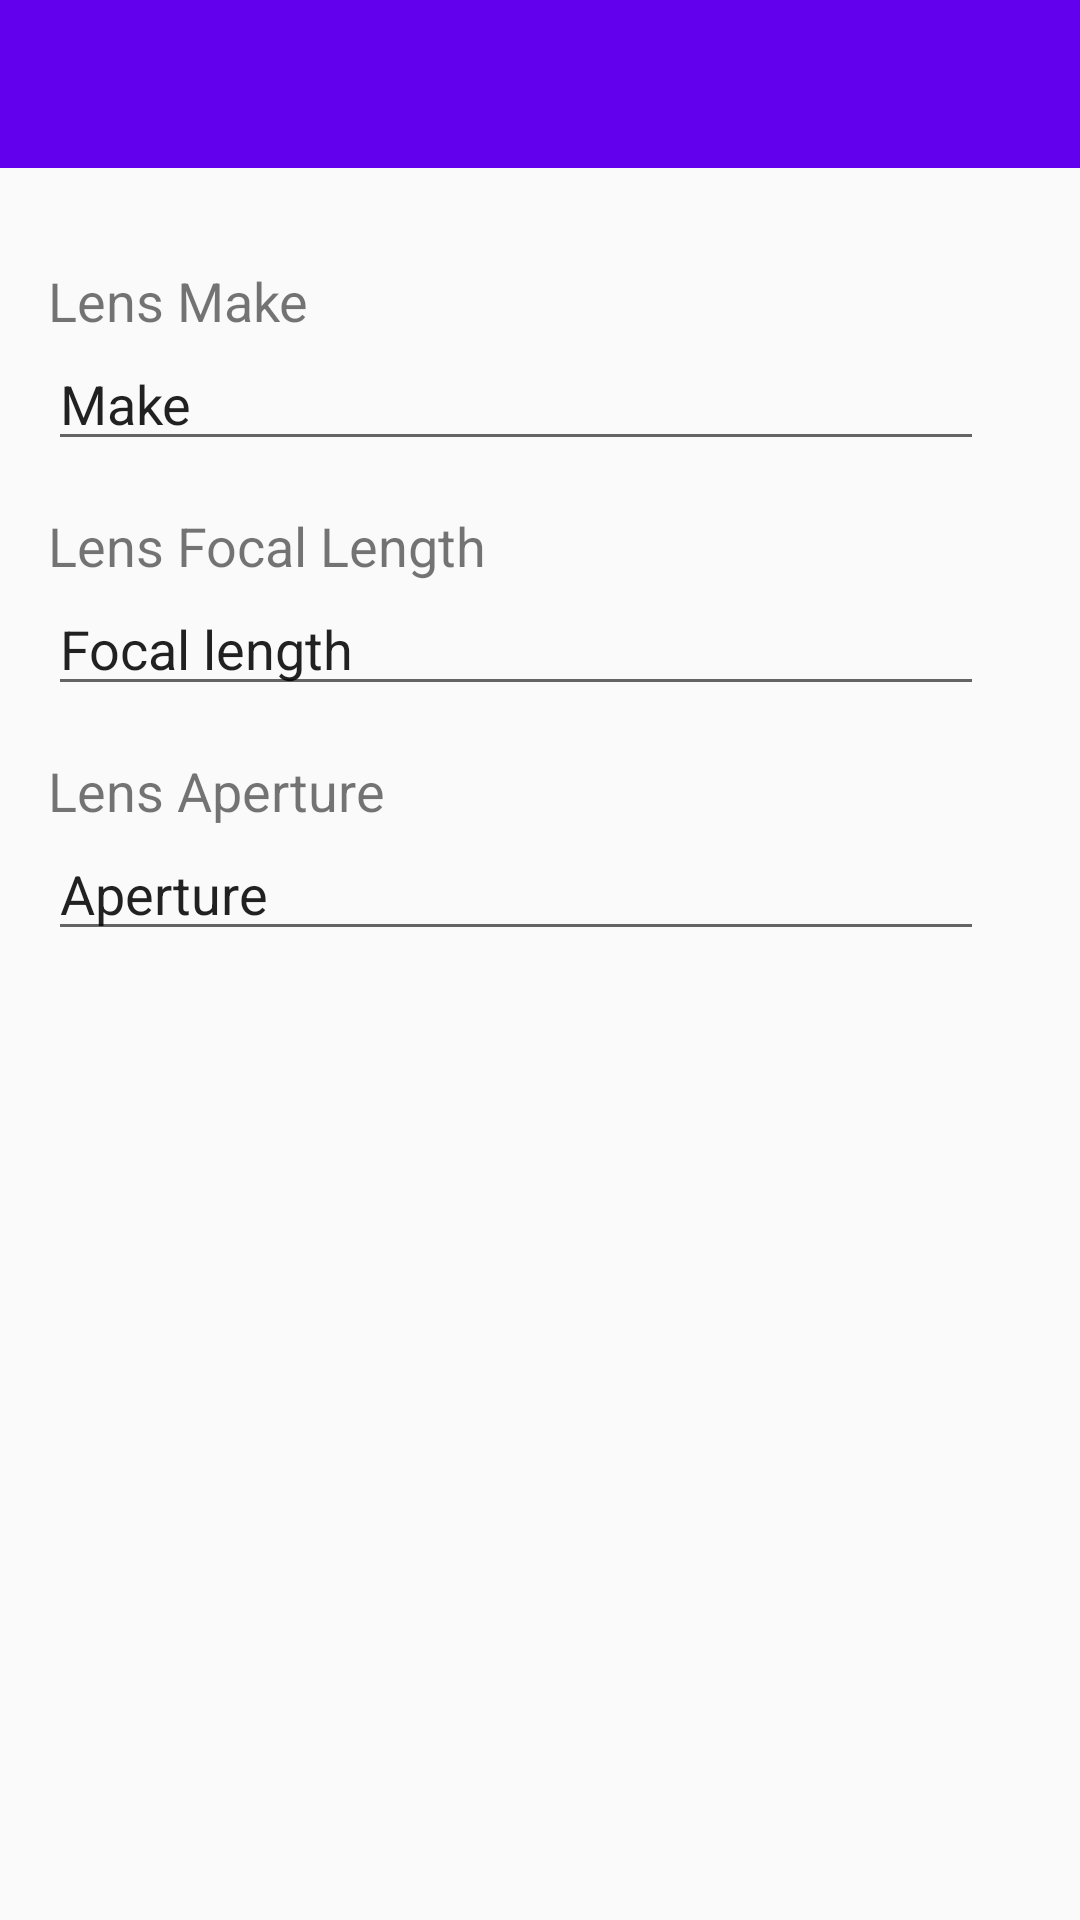

Layout XML and referenced resources for this Android screen:
<!-- AndroidManifest.xml: application theme AppTheme -->
<!-- res/layout/activity_edit_lens.xml -->
<?xml version="1.0" encoding="utf-8"?>
<androidx.constraintlayout.widget.ConstraintLayout xmlns:android="http://schemas.android.com/apk/res/android"
    xmlns:app="http://schemas.android.com/apk/res-auto"
    xmlns:tools="http://schemas.android.com/tools"
    android:layout_width="match_parent"
    android:layout_height="match_parent"
    tools:context=".UI.EditLens">

    <EditText
        android:id="@+id/input_Lensaperture"
        android:layout_width="0dp"
        android:layout_height="wrap_content"
        android:layout_marginStart="16dp"
        android:layout_marginEnd="32dp"
        android:ems="10"
        android:inputType="numberSigned|numberDecimal"
        android:text="@string/aperture"
        app:layout_constraintEnd_toEndOf="parent"
        app:layout_constraintStart_toStartOf="parent"
        app:layout_constraintTop_toBottomOf="@+id/textView20" />

    <TextView
        android:id="@+id/textView20"
        android:layout_width="wrap_content"
        android:layout_height="wrap_content"
        android:layout_marginStart="16dp"
        android:layout_marginTop="16dp"
        android:text="@string/lens_aperture"
        android:textSize="18sp"
        app:layout_constraintStart_toStartOf="parent"
        app:layout_constraintTop_toBottomOf="@+id/input_Lensfl" />

    <EditText
        android:id="@+id/input_Lensfl"
        android:layout_width="0dp"
        android:layout_height="wrap_content"
        android:layout_marginStart="16dp"
        android:layout_marginEnd="32dp"
        android:ems="10"
        android:inputType="number"
        android:text="@string/focal_length"
        app:layout_constraintEnd_toEndOf="parent"
        app:layout_constraintStart_toStartOf="parent"
        app:layout_constraintTop_toBottomOf="@+id/textView19" />

    <TextView
        android:id="@+id/textView19"
        android:layout_width="wrap_content"
        android:layout_height="wrap_content"
        android:layout_marginStart="16dp"
        android:layout_marginTop="16dp"
        android:text="@string/lens_focal_length"
        android:textSize="18sp"
        app:layout_constraintStart_toStartOf="parent"
        app:layout_constraintTop_toBottomOf="@+id/input_Lensmake" />

    <androidx.appcompat.widget.Toolbar
        android:id="@+id/toolbar"
        android:layout_width="match_parent"
        android:layout_height="wrap_content"
        android:background="?attr/colorPrimary"
        android:minHeight="?attr/actionBarSize"
        android:theme="?attr/actionBarTheme"
        app:layout_constraintEnd_toEndOf="parent"
        app:layout_constraintStart_toStartOf="parent"
        app:layout_constraintTop_toTopOf="parent"
        app:navigationIcon="@drawable/ic_baseline_arrow_back_24" />

    <TextView
        android:id="@+id/textView18"
        android:layout_width="wrap_content"
        android:layout_height="wrap_content"
        android:layout_marginStart="16dp"
        android:layout_marginTop="32dp"
        android:text="@string/lens_make"
        android:textSize="18sp"
        app:layout_constraintStart_toStartOf="parent"
        app:layout_constraintTop_toBottomOf="@+id/toolbar" />

    <EditText
        android:id="@+id/input_Lensmake"
        android:layout_width="0dp"
        android:layout_height="wrap_content"
        android:layout_marginStart="16dp"
        android:layout_marginEnd="32dp"
        android:ems="10"
        android:inputType="textPersonName"
        android:text="@string/make"
        app:layout_constraintEnd_toEndOf="parent"
        app:layout_constraintStart_toStartOf="parent"
        app:layout_constraintTop_toBottomOf="@+id/textView18" />
</androidx.constraintlayout.widget.ConstraintLayout>
<!-- resources referenced by this layout -->
<resources>
  <string name="aperture">Aperture</string>
  <string name="focal_length">Focal length</string>
  <string name="lens_aperture">Lens Aperture</string>
  <string name="lens_focal_length">Lens Focal Length</string>
  <string name="lens_make">Lens Make</string>
  <string name="make">Make</string>
  <style name="AppTheme" parent="Theme.AppCompat.Light.DarkActionBar">
          
          <item name="colorPrimary">@color/colorPrimary</item>
          <item name="colorPrimaryDark">@color/colorPrimaryDark</item>
          <item name="colorAccent">@color/colorAccent</item>
      </style>
  <!-- not gathered from this repository: default colours our renderer supplied (Android Studio template values) -->
  <color name="colorPrimary">#FF6200EE</color>
  <color name="colorPrimaryDark">#FF3700B3</color>
  <color name="colorAccent">#FF03DAC5</color>
</resources>
